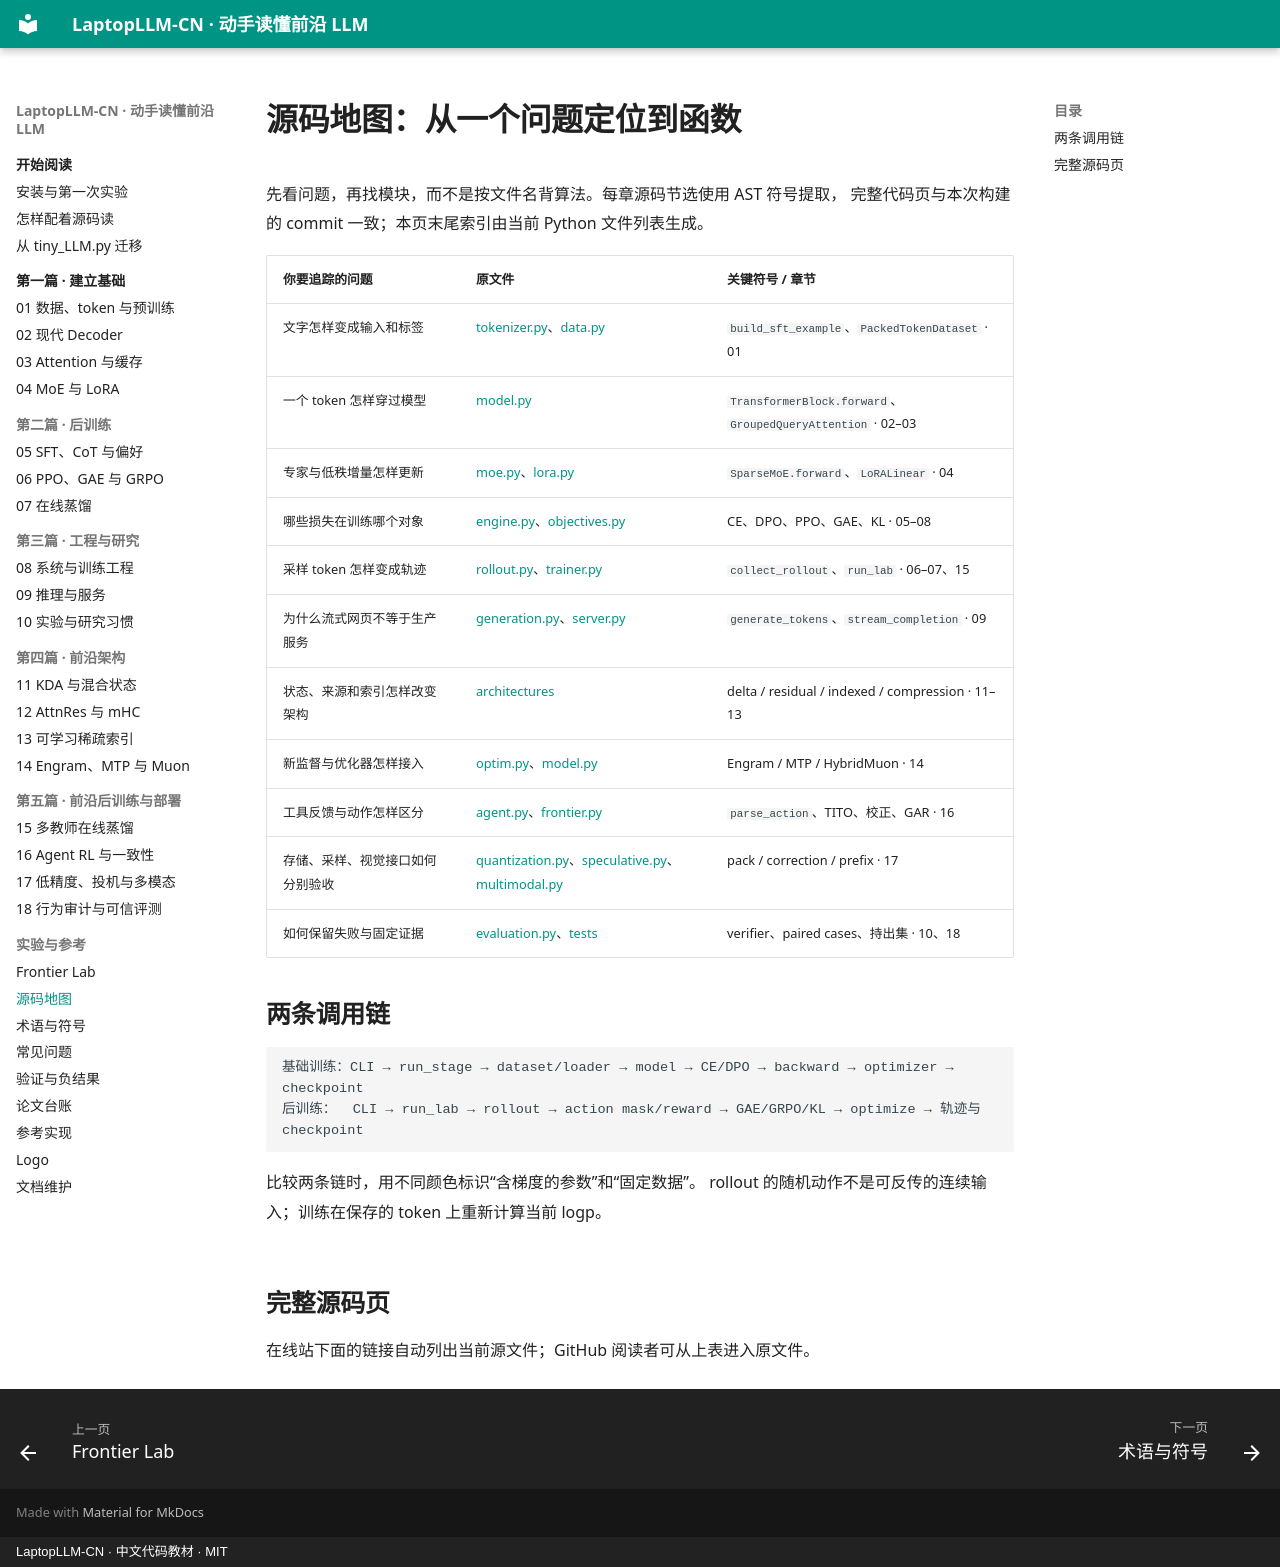

repository: DaoyuanLi2816/laptop-llm-cn · page: source-map/index.html · generator: mkdocs · copyright: LaptopLLM-CN · 中文代码教材 · MIT

# 源码地图：从一个问题定位到函数

先看问题，再找模块，而不是按文件名背算法。每章源码节选使用 AST 符号提取，
完整代码页与本次构建的 commit 一致；本页末尾索引由当前 Python 文件列表生成。

| 你要追踪的问题 | 原文件 | 关键符号 / 章节 |
|---|---|---|
| 文字怎样变成输入和标签 | [tokenizer.py](../laptop_llm/tokenizer.py)、[data.py](../laptop_llm/data.py) | `build_sft_example`、`PackedTokenDataset` · 01 |
| 一个 token 怎样穿过模型 | [model.py](../laptop_llm/model.py) | `TransformerBlock.forward`、`GroupedQueryAttention` · 02–03 |
| 专家与低秩增量怎样更新 | [moe.py](../laptop_llm/architectures/moe.py)、[lora.py](../laptop_llm/architectures/lora.py) | `SparseMoE.forward`、`LoRALinear` · 04 |
| 哪些损失在训练哪个对象 | [engine.py](../laptop_llm/engine.py)、[objectives.py](../laptop_llm/posttraining/objectives.py) | CE、DPO、PPO、GAE、KL · 05–08 |
| 采样 token 怎样变成轨迹 | [rollout.py](../laptop_llm/posttraining/rollout.py)、[trainer.py](../laptop_llm/posttraining/trainer.py) | `collect_rollout`、`run_lab` · 06–07、15 |
| 为什么流式网页不等于生产服务 | [generation.py](../laptop_llm/generation.py)、[server.py](../laptop_llm/server.py) | `generate_tokens`、`stream_completion` · 09 |
| 状态、来源和索引怎样改变架构 | [architectures](../laptop_llm/architectures) | delta / residual / indexed / compression · 11–13 |
| 新监督与优化器怎样接入 | [optim.py](../laptop_llm/optim.py)、[model.py](../laptop_llm/model.py) | Engram / MTP / HybridMuon · 14 |
| 工具反馈与动作怎样区分 | [agent.py](../laptop_llm/posttraining/agent.py)、[frontier.py](../laptop_llm/posttraining/frontier.py) | `parse_action`、TITO、校正、GAR · 16 |
| 存储、采样、视觉接口如何分别验收 | [quantization.py](../laptop_llm/quantization.py)、[speculative.py](../laptop_llm/speculative.py)、[multimodal.py](../laptop_llm/multimodal.py) | pack / correction / prefix · 17 |
| 如何保留失败与固定证据 | [evaluation.py](../laptop_llm/evaluation.py)、[tests](../tests) | verifier、paired cases、持出集 · 10、18 |

## 两条调用链

```text
基础训练：CLI → run_stage → dataset/loader → model → CE/DPO → backward → optimizer → checkpoint
后训练：  CLI → run_lab → rollout → action mask/reward → GAE/GRPO/KL → optimize → 轨迹与 checkpoint
```

比较两条链时，用不同颜色标识“含梯度的参数”和“固定数据”。
rollout 的随机动作不是可反传的连续输入；训练在保存的 token 上重新计算当前 logp。

## 完整源码页

在线站下面的链接自动列出当前源文件；GitHub 阅读者可从上表进入原文件。

<!-- module-index -->
